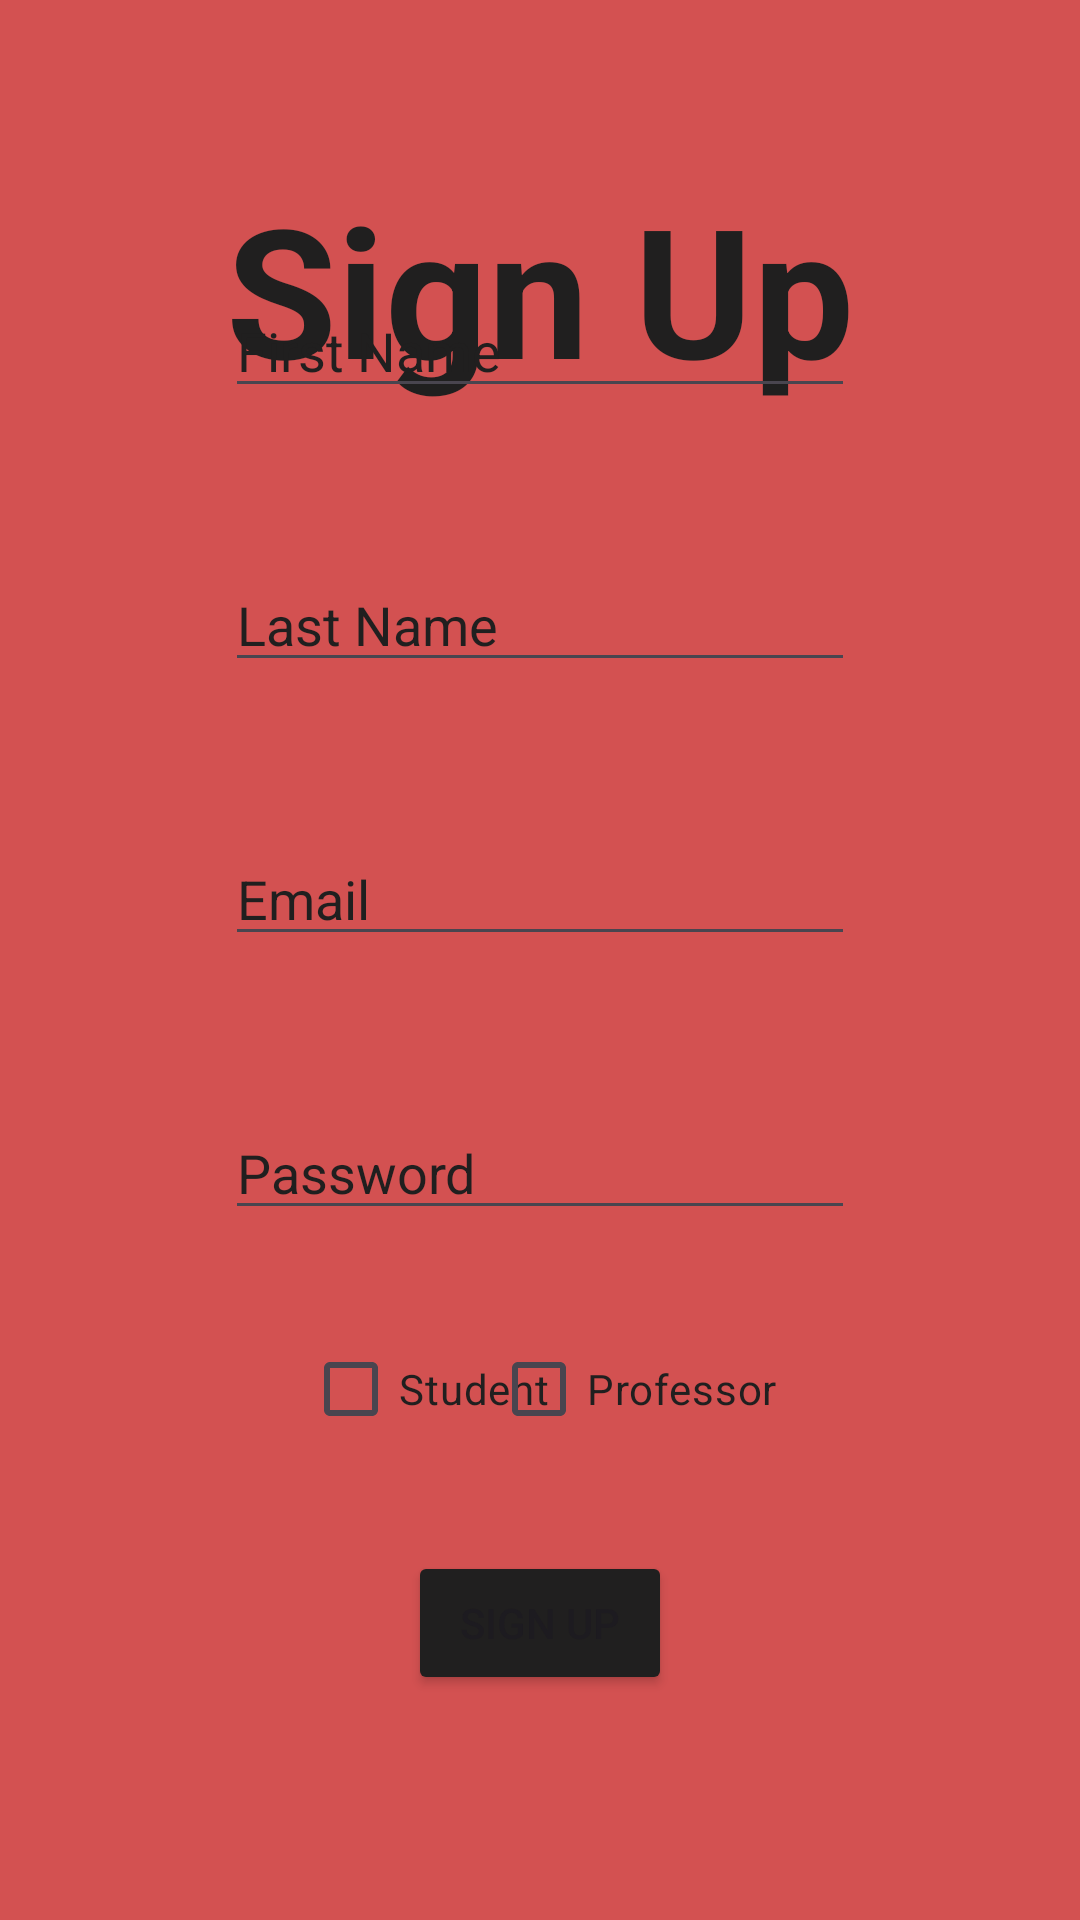

Here is an Android app screen rendered from its layout file. Give the layout XML and the strings, colors and styles it references.
<!-- AndroidManifest.xml: application theme Theme.AttendanceApp2 -->
<!-- res/layout/activity_sign_up_page.xml -->
<?xml version="1.0" encoding="utf-8"?>
<androidx.constraintlayout.widget.ConstraintLayout xmlns:android="http://schemas.android.com/apk/res/android"
    xmlns:app="http://schemas.android.com/apk/res-auto"
    xmlns:tools="http://schemas.android.com/tools"
    android:layout_width="match_parent"
    android:layout_height="match_parent"
    android:background="#D35151"
    tools:context="com.cs407.attendanceapp.SignUpPage">

    <ImageButton
        android:id="@+id/backButton"
        android:layout_width="54dp"
        android:layout_height="40dp"
        android:layout_marginTop="20dp"
        android:background="?attr/selectableItemBackground"
        android:scaleType="fitCenter"
        android:src="@drawable/baseline_arrow_back_ios_new_24"
        app:layout_constraintBottom_toBottomOf="parent"
        app:layout_constraintEnd_toStartOf="@+id/titleText"
        app:layout_constraintHorizontal_bias="0.34"
        app:layout_constraintStart_toStartOf="parent"
        app:layout_constraintTop_toTopOf="parent"
        app:layout_constraintVertical_bias="0.077" />

    <TextView
        android:id="@+id/titleText"
        android:layout_width="wrap_content"
        android:layout_height="wrap_content"
        android:layout_marginTop="56dp"
        android:text="Sign Up"
        android:textColor="#201F1F"
        android:textSize="60sp"
        android:textStyle="bold"
        app:layout_constraintEnd_toEndOf="parent"
        app:layout_constraintStart_toStartOf="parent"
        app:layout_constraintTop_toTopOf="parent" />

    <EditText
        android:id="@+id/firstName"
        android:layout_width="wrap_content"
        android:layout_height="wrap_content"
        android:layout_marginStart="105dp"
        android:layout_marginEnd="105dp"
        android:layout_marginBottom="50dp"
        android:ems="10"
        android:inputType="text"
        android:hint="First Name"
        android:textColor="#201F1F"
        android:textColorHint="#201F1F"
        app:layout_constraintBottom_toTopOf="@+id/lastName"
        app:layout_constraintEnd_toEndOf="parent"
        app:layout_constraintStart_toStartOf="parent" />

    <EditText
        android:id="@+id/lastName"
        android:layout_width="wrap_content"
        android:layout_height="wrap_content"
        android:layout_marginStart="105dp"
        android:layout_marginEnd="105dp"
        android:layout_marginBottom="50dp"
        android:ems="10"
        android:inputType="text"
        android:hint="Last Name"
        android:textColor="#201F1F"
        android:textColorHint="#201F1F"
        app:layout_constraintBottom_toTopOf="@+id/email"
        app:layout_constraintEnd_toEndOf="parent"
        app:layout_constraintStart_toStartOf="parent" />

    <EditText
        android:id="@+id/email"
        android:layout_width="wrap_content"
        android:layout_height="wrap_content"
        android:layout_marginStart="105dp"
        android:layout_marginEnd="105dp"
        android:layout_marginBottom="50dp"
        android:ems="10"
        android:inputType="text"
        android:hint="Email"
        android:textColor="#201F1F"
        android:textColorHint="#201F1F"
        app:layout_constraintBottom_toTopOf="@+id/password"
        app:layout_constraintEnd_toEndOf="parent"
        app:layout_constraintStart_toStartOf="parent" />

    <EditText
        android:id="@+id/password"
        android:layout_width="wrap_content"
        android:layout_height="wrap_content"
        android:layout_marginStart="105dp"
        android:layout_marginEnd="105dp"
        android:layout_marginBottom="230dp"
        android:ems="10"
        android:hint="Password"
        android:inputType="textPassword"
        android:textColor="#201F1F"
        android:textColorHint="#201F1F"
        app:layout_constraintBottom_toBottomOf="parent"
        app:layout_constraintEnd_toEndOf="parent"
        app:layout_constraintStart_toStartOf="parent" />

    <Button
        android:id="@+id/signUpPageButton"
        android:layout_width="wrap_content"
        android:layout_height="wrap_content"
        android:layout_marginStart="150dp"
        android:layout_marginEnd="150dp"
        android:layout_marginBottom="75dp"
        android:backgroundTint="#201F1F"
        android:text="Sign Up"
        app:layout_constraintBottom_toBottomOf="parent"
        app:layout_constraintEnd_toEndOf="parent"
        app:layout_constraintStart_toStartOf="parent"
        android:onClick="finishSignUpClick"/>

    <CheckBox
        android:id="@+id/studentCheck"
        android:layout_width="wrap_content"
        android:layout_height="wrap_content"
        android:layout_marginStart="101dp"
        android:layout_marginBottom="30dp"
        android:text="Student"
        android:textColor="#201F1F"
        app:layout_constraintBottom_toTopOf="@+id/signUpPageButton"
        app:layout_constraintStart_toStartOf="parent"
        android:onClick="swapUserType"/>

    <CheckBox
        android:id="@+id/professorCheck"
        android:layout_width="wrap_content"
        android:layout_height="wrap_content"
        android:layout_marginEnd="101dp"
        android:layout_marginBottom="30dp"
        android:text="Professor"
        android:textColor="#201F1F"
        app:layout_constraintBottom_toTopOf="@+id/signUpPageButton"
        app:layout_constraintEnd_toEndOf="parent"
        android:onClick="swapUserType"/>

</androidx.constraintlayout.widget.ConstraintLayout>
<!-- resources referenced by this layout -->
<resources>
  <style name="Theme.AttendanceApp2" parent="Base.Theme.AttendanceApp2" />
  <style name="Base.Theme.AttendanceApp2" parent="Theme.Material3.DayNight.NoActionBar">
          
          
      </style>
</resources>
